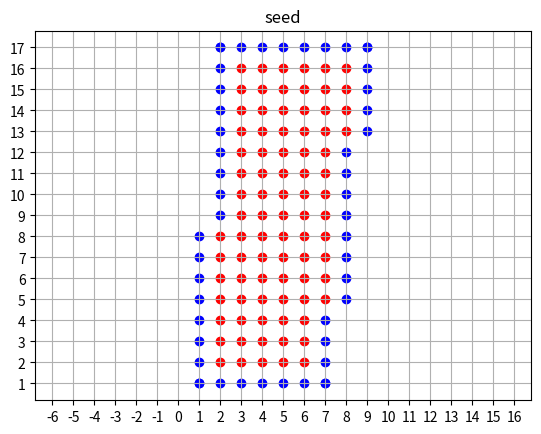

Reproduce this figure in Python.
import matplotlib.pyplot as plt
from matplotlib.ticker import MultipleLocator


def drawDDA(x1, y1, x2, y2,a):  # 数值微分法
    dx = x2 - x1
    dy = y2 - y1
    if (abs(dx) - abs(dy) > 0):  # 比较两参数的绝对值哪一个大，哪一个就作为步长参数（n），
        n = abs(dx)  # 此参数将作为沿直线所画出点的数目
    else:
        n = abs(dy)
    xinc = dx / n
    yinc = dy / n
    x = x1
    y = y1
    plt.scatter(x, y,c='b')
    for k in range(n):
        # plt.scatter(int(x + 0.5), int(y + 0.5),c='b')
        # print(int(x+0.5),int(y + 0.5))
        a[int(x+0.5)][int(y + 0.5)]=2

        x += xinc
        y += yinc

def seedFill(x, y, a):
    if(a[x][y] == 0):
        a[x][y] = 1
        if(a[x+1][y] == 0):
            seedFill(x+1, y,a)
        if(a[x][y+1] == 0):
            seedFill(x, y+1,a)
        if(a[x-1][y] == 0):
            seedFill(x-1, y,a)
        if(a[x][y-1] == 0):
            seedFill(x, y-1,a)

def seedfill(x1, y1, x2, y2,x3,y3,x4,y4):
    plt.cla()
    list=[x1, y1, x2, y2,x3,y3,x4,y4]
    k=max(list)
    a=[[0 for i in range(k+2)] for j in range(k+2)]
    plt.figure(1)
    plt.title('seed')
    plt.axis('equal')
    drawDDA(x1, y1, x2, y2,a)
    drawDDA(x2, y2, x3, y3,a)
    drawDDA(x3, y3, x4, y4,a)
    drawDDA(x4, y4, x1, y1,a)
    seedFill(x1+1,y1+1,a)


    x_major_locator = MultipleLocator(1)
    # 把x轴的刻度间隔设置为1，并存在变量里
    y_major_locator = MultipleLocator(1)
    # 把y轴的刻度间隔设置为1，并存在变量里
    ax = plt.gca()

    ax.xaxis.set_major_locator(x_major_locator)
    # 把x轴的主刻度设置为1的倍数
    ax.yaxis.set_major_locator(y_major_locator)
    # 把y轴的主刻度设置为1的倍数

    for i in range(1, k+1):
        for j in range(1, k+1):
            if (a[i][j] == 1):
                plt.scatter(i, j,c='r')
                plt.pause(0.1)
            elif (a[i][j] == 2):
                plt.scatter(i, j,c='b')



    plt.grid()


seedfill(1,1,2,17,9,17,7,1)
plt.show()
